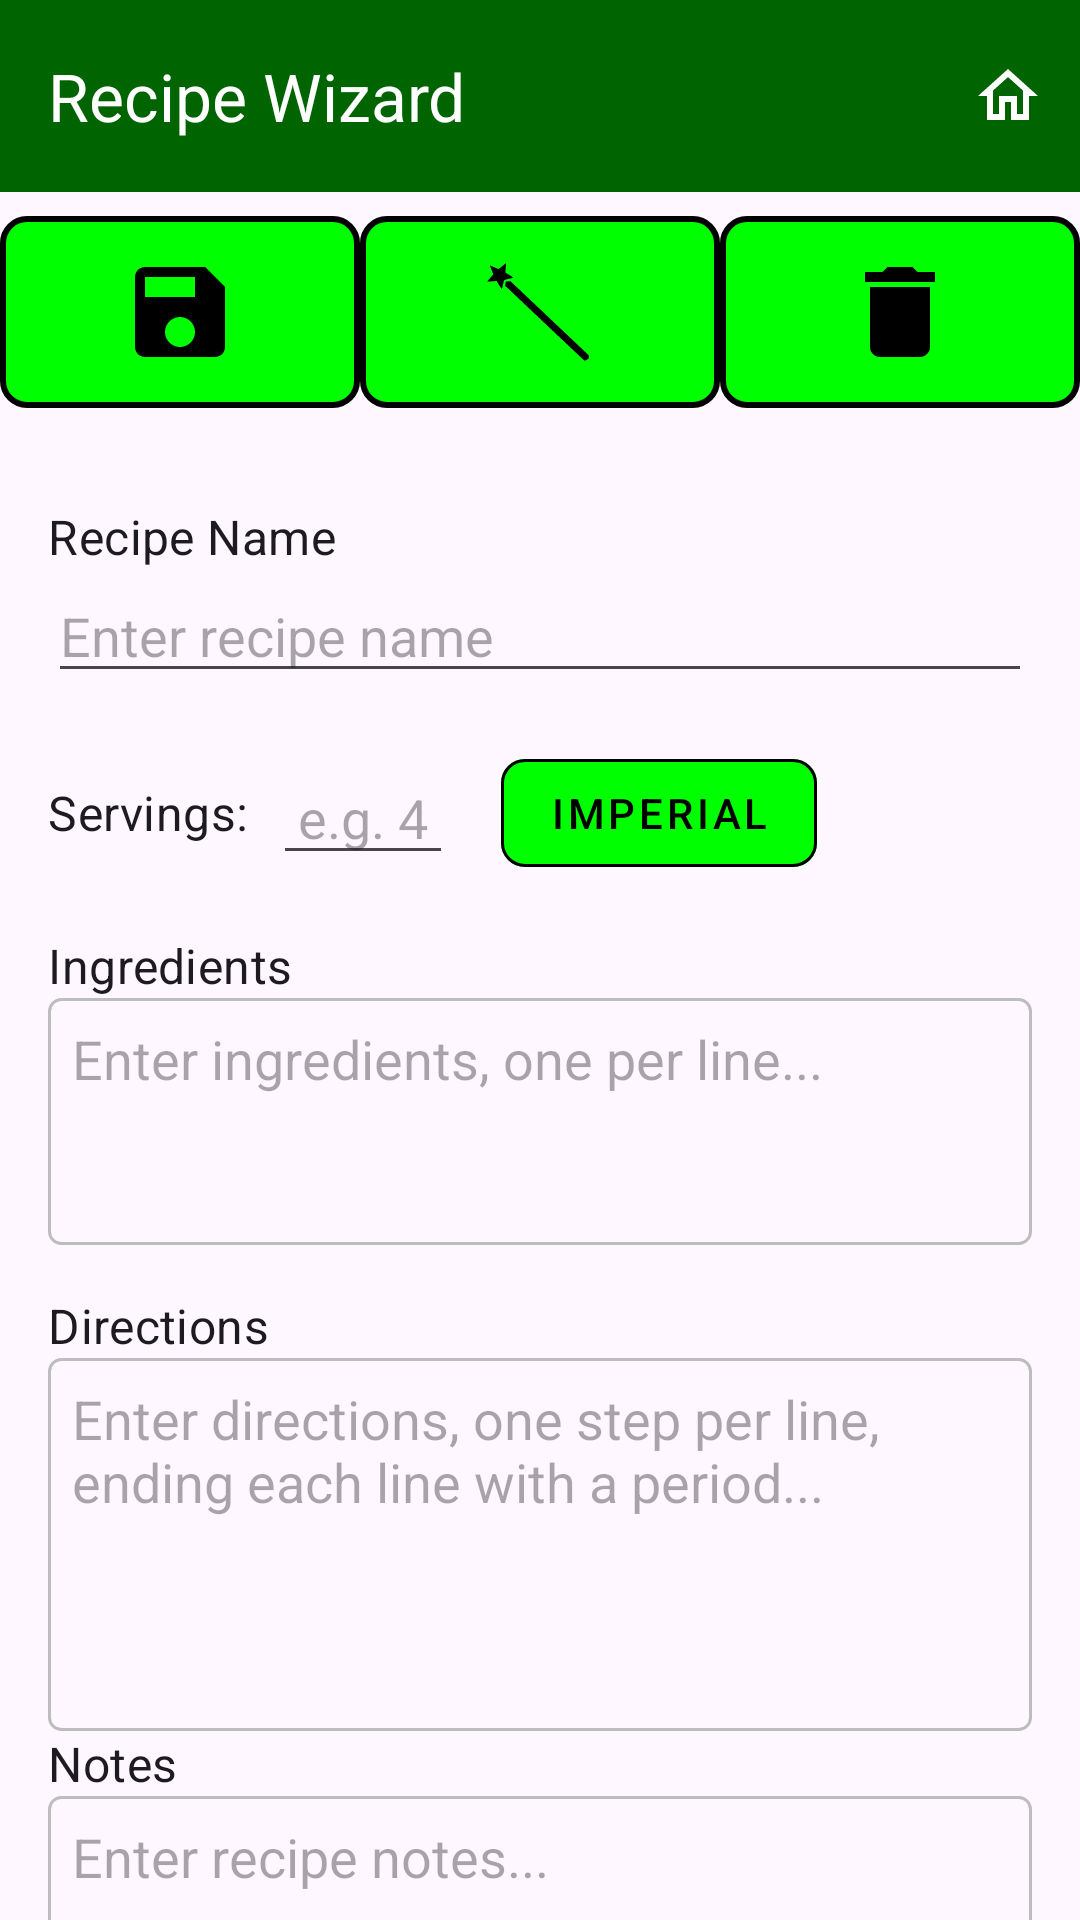

The Android layout XML behind this screen, and the referenced resources:
<!-- AndroidManifest.xml: application theme Theme.RecipeWizard -->
<!-- res/layout/activity_edit_recipe.xml -->
<?xml version="1.0" encoding="utf-8"?>
<androidx.constraintlayout.widget.ConstraintLayout xmlns:android="http://schemas.android.com/apk/res/android"
    xmlns:app="http://schemas.android.com/apk/res-auto"
    xmlns:tools="http://schemas.android.com/tools"
    android:layout_width="match_parent"
    android:layout_height="match_parent"
    android:fitsSystemWindows="true"
    tools:context=".EditRecipeActivity">

    <com.google.android.material.appbar.AppBarLayout
        android:id="@+id/appBarLayoutEditRecipe"
        android:layout_width="0dp"
        android:layout_height="wrap_content"
        app:layout_constraintEnd_toEndOf="parent"
        app:layout_constraintStart_toStartOf="parent"
        app:layout_constraintTop_toTopOf="parent">

        <com.google.android.material.appbar.MaterialToolbar
            android:id="@+id/toolbarEditRecipe"
            android:layout_width="match_parent"
            android:layout_height="?attr/actionBarSize"
            android:background="@color/dark_green"
            app:menu="@menu/edit_recipe_menu"
            app:title="@string/app_title"
            app:titleTextColor="@android:color/white" />
    </com.google.android.material.appbar.AppBarLayout>


    <LinearLayout
        android:id="@+id/edit_recipe_button_bar"
        android:layout_width="0dp"
        android:layout_height="wrap_content"
        android:orientation="horizontal"
        android:paddingTop="8dp"
        android:paddingBottom="8dp"
        app:layout_constraintEnd_toEndOf="parent"
        app:layout_constraintStart_toStartOf="parent"
        app:layout_constraintTop_toBottomOf="@id/appBarLayoutEditRecipe">

        <ImageButton
            android:id="@+id/button_save_recipe"
            android:layout_width="0dp"
            android:layout_height="wrap_content"
            android:layout_weight="1"
            android:background="@drawable/button_background"
            android:contentDescription="@string/save_recipe_description"
            android:padding="12dp"
            android:src="@drawable/ic_save" />

        <ImageButton
            android:id="@+id/button_wizard_recipe"
            android:layout_width="0dp"
            android:layout_height="wrap_content"
            android:layout_weight="1"
            android:background="@drawable/button_background"
            android:contentDescription="@string/wizard_recipe_description"
            android:padding="12dp"
            android:src="@drawable/ic_wand" />

        <ImageButton
            android:id="@+id/button_delete_edited_recipe"
            android:layout_width="0dp"
            android:layout_height="wrap_content"
            android:layout_weight="1"
            android:background="@drawable/button_background"
            android:contentDescription="@string/delete_recipe_description"
            android:padding="12dp"
            android:src="@drawable/ic_delete" />
    </LinearLayout>

    <androidx.core.widget.NestedScrollView
        android:id="@+id/scrollview_edit_recipe"
        android:layout_width="0dp"
        android:layout_height="0dp"
        android:layout_marginTop="8dp"
        android:fillViewport="true"
        app:layout_constraintBottom_toBottomOf="parent"
        app:layout_constraintEnd_toEndOf="parent"
        app:layout_constraintStart_toStartOf="parent"
        app:layout_constraintTop_toBottomOf="@id/edit_recipe_button_bar">

        <LinearLayout
            android:layout_width="match_parent"
            android:layout_height="wrap_content"
            android:orientation="vertical"
            android:padding="16dp">

            <TextView
                android:id="@+id/label_recipe_name"
                style="@style/TextAppearance.MaterialComponents.Subtitle1"
                android:layout_width="wrap_content"
                android:layout_height="wrap_content"
                android:text="@string/label_recipe_name" />

            <com.google.android.material.textfield.TextInputEditText
                android:id="@+id/edittext_recipe_name"
                android:layout_width="match_parent"
                android:layout_height="wrap_content"
                android:layout_marginBottom="16dp"
                android:hint="@string/hint_recipe_name"
                android:inputType="textCapSentences" />

            <LinearLayout
                android:layout_width="match_parent"
                android:layout_height="wrap_content"
                android:layout_marginBottom="16dp"
                android:gravity="center_vertical"
                android:orientation="horizontal">

                <TextView
                    android:id="@+id/label_servings"
                    style="@style/TextAppearance.MaterialComponents.Subtitle1"
                    android:layout_width="wrap_content"
                    android:layout_height="wrap_content"
                    android:layout_marginEnd="8dp"
                    android:text="@string/label_servings" />

                <com.google.android.material.textfield.TextInputEditText
                    android:id="@+id/edittext_servings"
                    android:layout_width="wrap_content"
                    android:layout_height="wrap_content"
                    android:gravity="center"
                    android:hint="@string/hint_servings"
                    android:inputType="number"
                    android:maxLength="3"
                    android:minWidth="60dp" />

                <com.google.android.material.button.MaterialButton
                    android:id="@+id/button_units_toggle_edit"
                    style="@style/Widget.MaterialComponents.Button.OutlinedButton"
                    android:layout_width="wrap_content"
                    android:layout_height="wrap_content"
                    android:layout_marginStart="16dp"
                    android:text="@string/units_imperial"
                    android:textColor="@android:color/black"
                    app:backgroundTint="@color/light_green"
                    app:cornerRadius="8dp"
                    app:strokeColor="@android:color/black" />
            </LinearLayout>

            <TextView
                android:id="@+id/label_ingredients_edit"
                style="@style/TextAppearance.MaterialComponents.Subtitle1"
                android:layout_width="wrap_content"
                android:layout_height="wrap_content"
                android:text="@string/label_ingredients" />

            <com.google.android.material.textfield.TextInputEditText
                android:id="@+id/edittext_ingredients"
                android:layout_width="match_parent"
                android:layout_height="wrap_content"
                android:layout_marginBottom="16dp"
                android:background="@drawable/edittext_multiline_background"
                android:gravity="top|start"
                android:hint="@string/hint_ingredients"
                android:inputType="textMultiLine|textCapSentences"
                android:minLines="3"
                android:padding="8dp"
                android:scrollbars="vertical" />

            <TextView
                android:id="@+id/label_directions_edit"
                style="@style/TextAppearance.MaterialComponents.Subtitle1"
                android:layout_width="wrap_content"
                android:layout_height="wrap_content"
                android:text="@string/label_directions" />

            <com.google.android.material.textfield.TextInputEditText
                android:id="@+id/edittext_directions"
                android:layout_width="match_parent"
                android:layout_height="wrap_content"
                android:background="@drawable/edittext_multiline_background"
                android:gravity="top|start"
                android:hint="@string/hint_directions"
                android:inputType="textMultiLine|textCapSentences"
                android:minLines="5"
                android:padding="8dp"
                android:scrollbars="vertical" />

            <TextView
                android:id="@+id/label_notes_edit"
                style="@style/TextAppearance.MaterialComponents.Subtitle1"
                android:layout_width="wrap_content"
                android:layout_height="wrap_content"
                android:text="@string/label_notes" />

            <com.google.android.material.textfield.TextInputEditText
                android:id="@+id/edittext_notes"
                android:layout_width="match_parent"
                android:layout_height="wrap_content"
                android:background="@drawable/edittext_multiline_background"
                android:gravity="top|start"
                android:hint="@string/hint_notes"
                android:inputType="textMultiLine|textCapSentences"
                android:minLines="5"
                android:padding="8dp"
                android:scrollbars="vertical" />

        </LinearLayout>
    </androidx.core.widget.NestedScrollView>


</androidx.constraintlayout.widget.ConstraintLayout>
<!-- resources referenced by this layout -->
<resources>
  <color name="dark_green">#FF006400</color>
  <color name="light_green">#FF00FF00</color>
  <!-- drawable button_background (drawable) -->
  <?xml version="1.0" encoding="utf-8"?>
  <shape xmlns:android="http://schemas.android.com/apk/res/android"
      android:shape="rectangle">
      <solid android:color="@color/light_green" />
      <stroke
          android:width="2dp"
          android:color="@color/black" />
      <corners android:radius="8dp" />
  </shape>
  <!-- drawable edittext_multiline_background (drawable) -->
  <shape xmlns:android="http://schemas.android.com/apk/res/android"
      android:shape="rectangle">
      <solid android:color="@android:color/transparent" />
      <stroke
          android:width="1dp"
          android:color="@color/grey_400" />
      <corners android:radius="4dp" />
      <padding
          android:bottom="8dp"
          android:left="8dp"
          android:right="8dp"
          android:top="8dp" />
  </shape>
  <!-- drawable ic_delete (drawable) -->
  <vector xmlns:android="http://schemas.android.com/apk/res/android"
      android:width="40dp"
      android:height="40dp"
      android:tint="#000000"
      android:viewportWidth="24"
      android:viewportHeight="24">
  
      <path
          android:fillColor="@android:color/white"
          android:pathData="M6,19c0,1.1 0.9,2 2,2h8c1.1,0 2,-0.9 2,-2V7H6v12zM19,4h-3.5l-1,-1h-5l-1,1H5v2h14V4z" />
  
  </vector>
  <!-- drawable ic_save (drawable) -->
  <vector xmlns:android="http://schemas.android.com/apk/res/android"
      android:width="40dp"
      android:height="40dp"
      android:tint="#000000"
      android:viewportWidth="24"
      android:viewportHeight="24">
  
      <path
          android:fillColor="@android:color/white"
          android:pathData="M17,3L5,3c-1.11,0 -2,0.9 -2,2v14c0,1.1 0.89,2 2,2h14c1.1,0 2,-0.9 2,-2L21,7l-4,-4zM12,19c-1.66,0 -3,-1.34 -3,-3s1.34,-3 3,-3 3,1.34 3,3 -1.34,3 -3,3zM15,9L5,9L5,5h10v4z" />
  
  </vector>
  <string name="app_title">Recipe Wizard</string>
  <string name="delete_recipe_description">Delete Recipe</string>
  <string name="hint_directions">Enter directions, one step per line, ending each line with a period...</string>
  <string name="hint_ingredients">Enter ingredients, one per line...</string>
  <string name="hint_notes">Enter recipe notes...</string>
  <string name="hint_recipe_name">Enter recipe name</string>
  <string name="hint_servings">e.g. 4</string>
  <string name="label_directions">Directions</string>
  <string name="label_ingredients">Ingredients</string>
  <string name="label_notes">Notes</string>
  <string name="label_recipe_name">Recipe Name</string>
  <string name="label_servings">Servings:</string>
  <string name="save_recipe_description">Save Recipe</string>
  <string name="units_imperial">IMPERIAL</string>
  <string name="wizard_recipe_description">Recipe Wizard Action</string>
  <style name="Theme.RecipeWizard" parent="Base.Theme.RecipeWizard" />
  <color name="black">#FF000000</color>
  <color name="grey_400">#BDBDBD</color>
  <style name="Base.Theme.RecipeWizard" parent="Theme.Material3.DayNight.NoActionBar" />
</resources>
